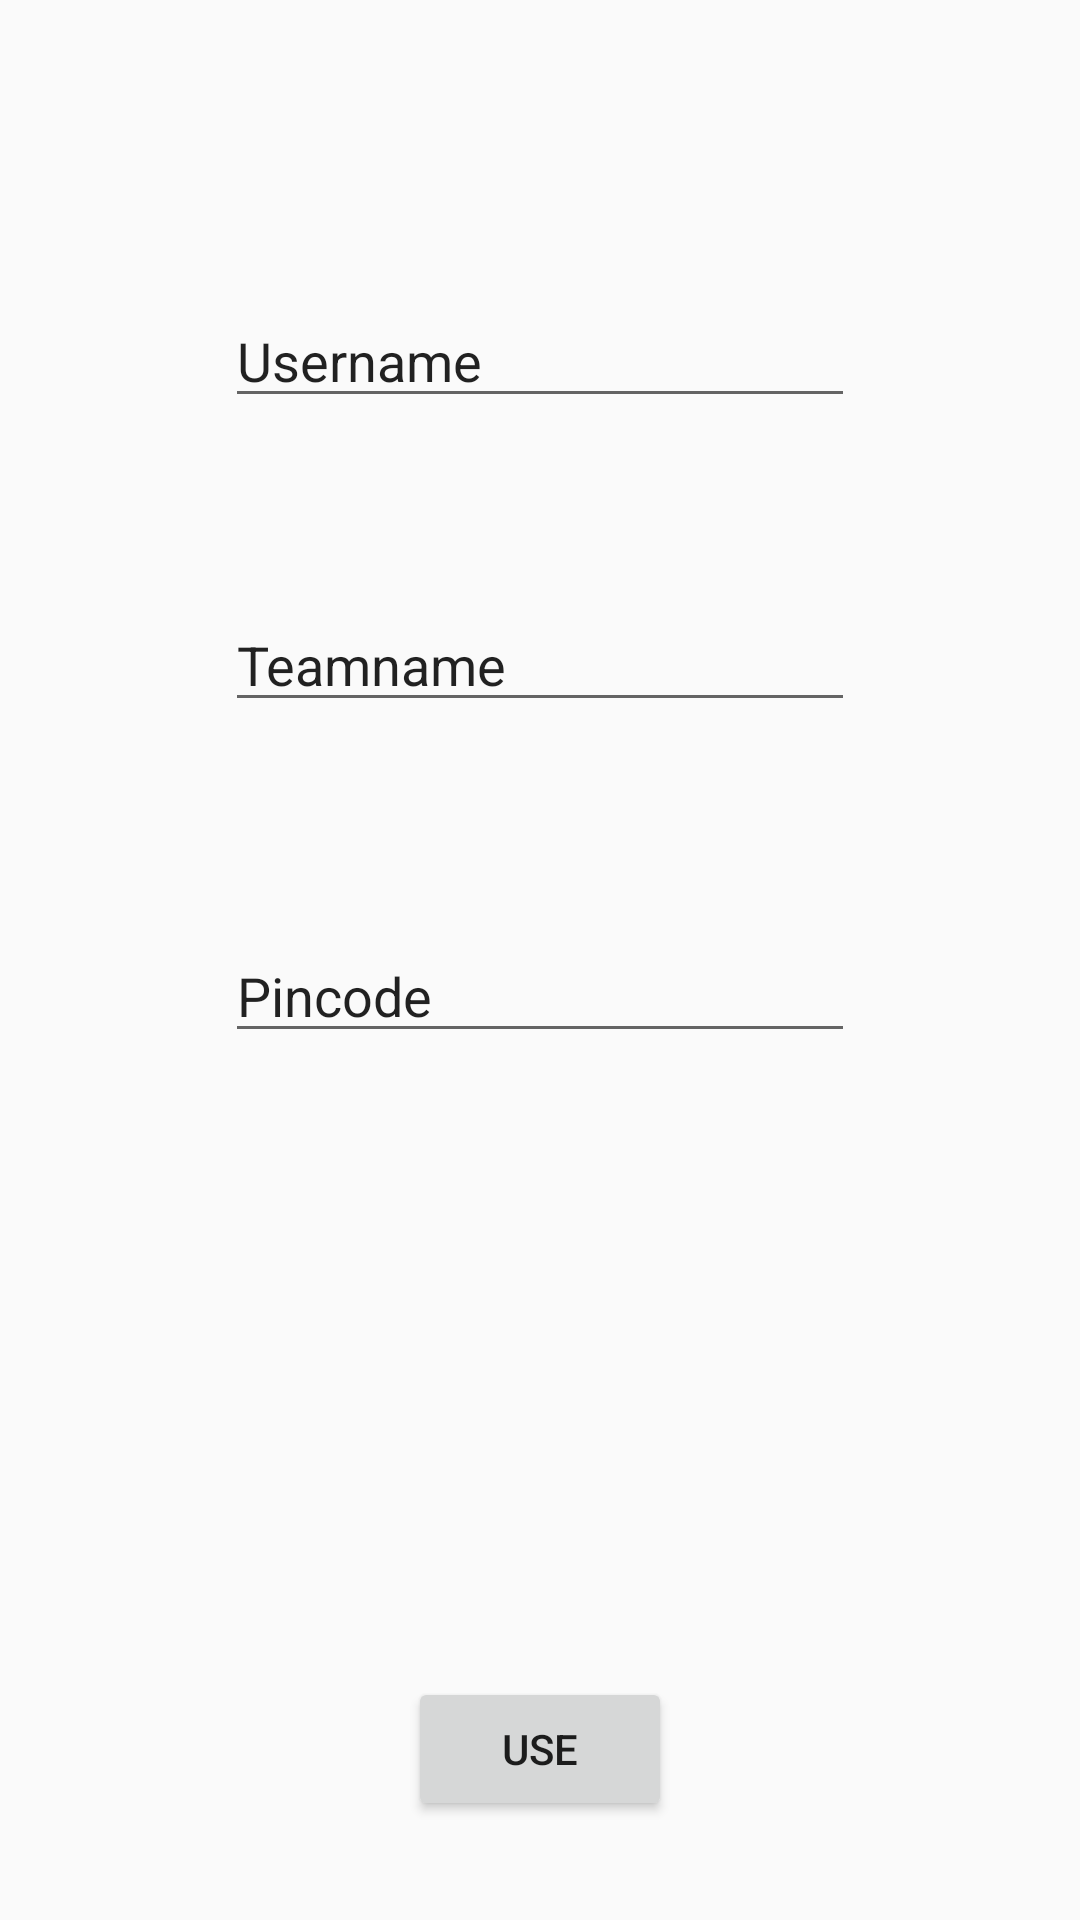

Android layout source for this screen:
<!-- AndroidManifest.xml: application theme AppTheme -->
<!-- res/layout/activity_settings.xml -->
<?xml version="1.0" encoding="utf-8"?>
<android.support.constraint.ConstraintLayout xmlns:android="http://schemas.android.com/apk/res/android"
    xmlns:app="http://schemas.android.com/apk/res-auto"
    xmlns:tools="http://schemas.android.com/tools"
    android:layout_width="match_parent"
    android:layout_height="match_parent"
    tools:context=".SettingsActivity">

    <EditText
        android:id="@+id/editText3"
        android:layout_width="wrap_content"
        android:layout_height="wrap_content"
        android:layout_marginTop="98dp"
        android:ems="10"
        android:inputType="textPersonName"
        android:text="Username"
        app:layout_constraintEnd_toEndOf="parent"
        app:layout_constraintStart_toStartOf="parent"
        app:layout_constraintTop_toTopOf="parent" />

    <Button
        android:id="@+id/button3"
        android:layout_width="wrap_content"
        android:layout_height="wrap_content"
        android:layout_marginBottom="33dp"
        android:text="Use"
        app:layout_constraintBottom_toBottomOf="parent"
        app:layout_constraintEnd_toEndOf="parent"
        app:layout_constraintStart_toStartOf="parent" />

    <EditText
        android:id="@+id/editText4"
        android:layout_width="wrap_content"
        android:layout_height="wrap_content"
        android:layout_marginTop="60dp"
        android:ems="10"
        android:inputType="textPersonName"
        android:text="Teamname"
        app:layout_constraintStart_toStartOf="@+id/editText3"
        app:layout_constraintTop_toBottomOf="@+id/editText3" />

    <EditText
        android:id="@+id/editText5"
        android:layout_width="wrap_content"
        android:layout_height="wrap_content"
        android:layout_marginTop="69dp"
        android:ems="10"
        android:inputType="textPersonName"
        android:text="Pincode"
        app:layout_constraintEnd_toEndOf="parent"
        app:layout_constraintStart_toStartOf="parent"
        app:layout_constraintTop_toBottomOf="@+id/editText4" />
</android.support.constraint.ConstraintLayout>
<!-- resources referenced by this layout -->
<resources>
  <style name="AppTheme" parent="Theme.AppCompat.Light.DarkActionBar">
          
          <item name="colorPrimary">@color/colorPrimary</item>
          <item name="colorPrimaryDark">@color/colorPrimaryDark</item>
          <item name="colorAccent">@color/colorAccent</item>
      </style>
  <color name="colorPrimary">#e8a735</color>
  <color name="colorPrimaryDark">#361f21</color>
  <color name="colorAccent">#503335</color>
</resources>
